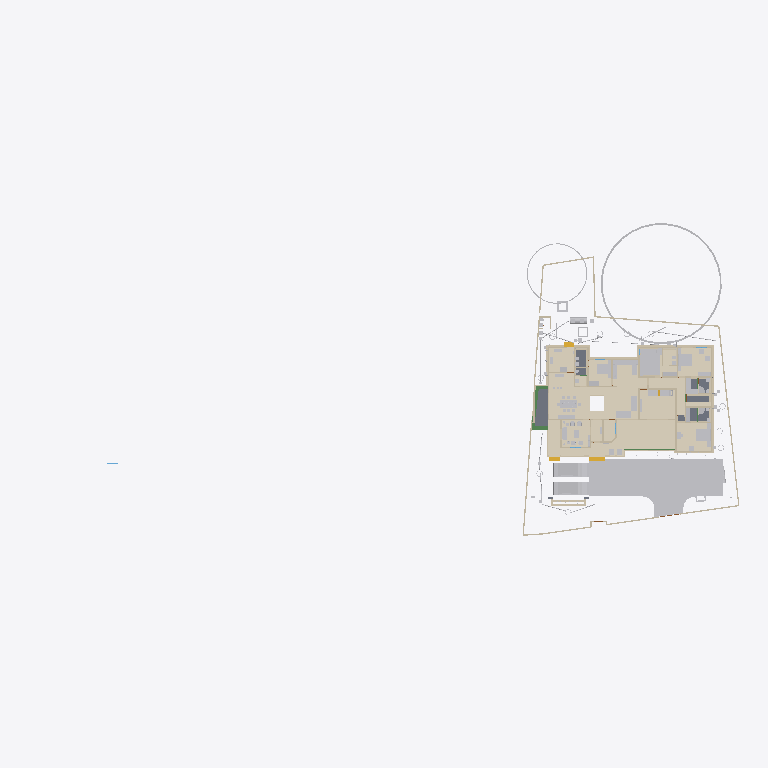
Plan cut of the same IFC building model at storey 'Footing' (level 0.00 m, cut at 1.40 m), seen from above with north up, elements coloured by IFC class (only those large enough to see are counted): 42 walls (beige), 37 other elements (light grey), 17 coverings (cream), 5 slabs (grey), 4 beams (green), 3 stair flights (yellow). Cut surfaces are drawn darker.
Extent 101.4 m × 45.8 m × 45.1 m (x, y, z). Storeys (10): GF at 0.00 m; 00 at 0.00 m; FFtop at 0.00 m; GFLintel at 0.00 m; FF at 0.00 m; Footing at 0.00 m; Verandah at 0.00 m; Plumbing at 0.00 m; schedule at 0.00 m; Electrical at 0.00 m. Elements (1738): 384 IfcSystemFurnitureElement, 280 IfcWall, 254 IfcBeam, 139 IfcBuildingElementProxy, 80 IfcPipeSegment, 54 IfcCovering, 54 IfcFurniture, 53 IfcWindow, 50 IfcDoor, 50 IfcReinforcingBar, 45 IfcColumn, 37 IfcLightFixture.

HEADER;
FILE_DESCRIPTION(('ViewDefinition[DesignTransferView]'),'2;1');
FILE_NAME('Sreekesh.ifc','2026-05-10T12:38:09+05:30',(),(),'IfcOpenShell 0.8.5','Bonsai 0.8.5','Nobody');
FILE_SCHEMA(('IFC4X3'));
ENDSEC;
DATA;
#1=IFCPROJECT('0aPvmvJuf5owphcfiKWAsN',$,'My Project',$,$,$,$,(#14,#26),#9);
#30=IFCSITE('3jTVXq97zE2OZTfzZH9iYT',$,'My Site',$,$,#53,$,$,$,$,$,$,$,$);
#211744=IFCSITE('2pH2ecD1v9bgK8psTEcl$_',$,'Site',$,$,#547284,#211754,$,$,(8,52,49,300000),(76,38,36,300000),$,$,$);
#36=IFCBUILDING('3Bt1MypEf4fuqFfshm9kTs',$,'My Building',$,$,#59,$,$,$,$,$,$);
#333137=IFCBUILDING('2u05Cn$TD6OPdaLJzvNsxO',$,'GFWall',$,$,#507878,$,$,$,$,$,$);
#339211=IFCBUILDING('002Xt49mzDahM74jmffgUi',$,'GF-P',$,$,#507873,$,$,$,$,$,$);
#42=IFCBUILDINGSTOREY('3Yt8GBe1vE1Byt_$JKaQnQ',$,'GF',$,$,#509173,$,$,$,$);
#8023=IFCBUILDINGSTOREY('3LNq90aff4Xhn4xfthWyFx',$,'00',$,$,#8039,$,$,$,$);
#71986=IFCBUILDINGSTOREY('1ZF$IMkzjA5efl8XVVA8ry',$,'FFtop',$,$,#508468,$,$,$,$);
#72129=IFCBUILDINGSTOREY('1Nt2vvvNTB5u0X$NIke4ti',$,'GFLintel',$,$,#510858,$,$,$,$);
#83382=IFCBUILDINGSTOREY('2do7yjy$r1eOSN7_GxsK9f',$,'FF',$,$,#508248,$,$,$,$);
#301077=IFCBUILDINGSTOREY('1n3LFyF6X708Cvo1r86gbR',$,'Footing',$,$,#508478,$,$,$,$);
#360055=IFCBUILDINGSTOREY('2kU8qRmBnF7foRmD37T33I',$,'Verandah',$,$,#360071,$,$,$,$);
#367233=IFCBUILDINGSTOREY('3r39yX7tr10xAjP1zlM9FN',$,'Plumbing',$,$,#367249,$,$,$,$);
#436766=IFCBUILDINGSTOREY('2CUKbd$of0Yx1yz6tYDaJY',$,'schedule',$,$,#511718,$,$,$,$);
#442969=IFCBUILDINGSTOREY('0sffW$JV12jOzJZIPBAWvQ',$,'Electrical',$,$,#442985,$,$,$,$);
#363541=IFCCOURSE('0hYJyXEsXANxqeScN2ddTn',$,'Course',$,$,#364727,#363556,$,$);
#330851=IFCCOVERING('3kms8ObvT2A83v6EkiQCtZ',$,'Covering',$,$,#509913,#330862,$,$);
#345031=IFCCOVERING('3RPlCoLTXEkg2LQ5VmhLHT',$,'Covering',$,$,#361378,#345042,$,$);
#339298=IFCCOVERING('0RcNbxwC1BPO6vPsSe5hv0',$,'Covering',$,$,#509938,#339309,$,$);
#344036=IFCCOVERING('0d2zgKDdP8dwFGBu$GD38F',$,'Covering',$,$,#509973,#344047,$,$);
#158109=IFCGEOGRAPHICELEMENT('1ICn9VC11DLu$jSeyjW6na',$,'GeographicElement',$,$,#159277,#158141,$,$);
#344009=IFCCOVERING('2wUE701ff3ZBcv_UhuFthK',$,'Covering',$,$,#509963,#344020,$,$);
#339327=IFCCOVERING('2gdKm_COPCGQt2$pqnEIyy',$,'Covering',$,$,#509943,#339338,$,$);
#70155=IFCVEHICLE('3fs_92XJnE9xh12t4cEAUA',$,'Vehicle',$,$,#189081,#70187,$,$);
#343848=IFCCOVERING('0UuWKOFoDDYvmplRYi7h7d',$,'Covering',$,$,#509948,#343859,$,$);
#146729=IFCVEHICLE('0zRPRsukT96P6cuFPGiKs1',$,'Vehicle',$,$,#189086,#146742,$,$);
#330794=IFCSLAB('2m4RWmARb8ng3Ygm017ww6',$,'Slab',$,$,#509933,#330805,$,$);
#343931=IFCCOVERING('0kYX189Jf7CBGn9ceIdHnd',$,'Covering',$,$,#509958,#343942,$,$);
#343982=IFCCOVERING('3pEdpTjbjFLQ$oJNw_068r',$,'Covering',$,$,#510303,#343993,$,$);
#309133=IFCWALL('2VcyNDgMn9VgDTDYN_$YR$',$,'Wall',$,$,#508643,#309144,$,$);
#396658=IFCEARTHWORKSFILL('2kmR9kAlrAR8iK2Kv7W0RA',$,'Slab',$,$,#508898,#396657,$,.BACKFILL.);
#66022=IFCWALL('2FUeR5sFb9uwjJGdeVWABU',$,'Wall',$,$,#431152,#66028,$,$);
#343904=IFCCOVERING('2DZod39rv4RxPbk5$8U$JL',$,'Covering',$,$,#509968,#343915,$,$);
#330504=IFCSLAB('03xIm3ukzAoQYSdD2H4JTp',$,'Slab',$,$,#509883,#330515,$,$);
#343877=IFCCOVERING('3Wi1uDf0TEzBEG7DUo_LFE',$,'Covering',$,$,#509953,#343888,$,$);
#330623=IFCSLAB('2hl_cfSjf0sAYKs4IehkNU',$,'Slab',$,$,#509898,#330634,$,$);
#532540=IFCFURNITURE('3GPb$TX3bAaO0sNvhFpy4W',$,'Furniture',$,$,#538708,#532570,$,$);
#309107=IFCWALL('01iQiyD9jF981ZNgDvXuAr',$,'Wall',$,$,#508648,#309118,$,$);
#158156=IFCGEOGRAPHICELEMENT('2JlHSkVhjCZPlJyc1W8A6K',$,'GeographicElement',$,$,#159282,#158188,$,$);
#541370=IFCFURNITURE('3a6eTw$Kf5h8o62ViCN3B9',$,'Furniture',$,$,#542168,#541383,$,$);
#356144=IFCCOVERING('1zMDy9b99F78g0pPFmqkhi',$,'Covering',$,$,#509978,#356160,$,$);
#65997=IFCWALL('1DC2$ngnnDR8Q9h6mAR0js',$,'Wall',$,$,#345521,#66003,$,$);
#532526=IFCFURNITURE('3gB9$ESpzFY8X4BymaP12u',$,'Furniture',$,$,#532775,#532562,$,$);
#330654=IFCSLAB('0zeqns1fb6GQhZZBUNJUl9',$,'Slab',$,$,#509918,#330665,$,$);
#285749=IFCWALL('23M4dZECv7RPP4RWKkyrhY',$,'Wall.082',$,$,#435018,#285760,$,$);
#222195=IFCWALL('2ixJvC9dH599amejUM2w6G',$,'Wall',$,$,#293165,#222215,$,$);
#406470=IFCFURNITURE('0TjK6ZDxX03eSWHk61hTjB',$,'Furniture',$,$,#510218,#406469,$,$);
#330680=IFCSLAB('2fqwCXX4D8Vwt6ELtzQYwL',$,'Slab',$,$,#509923,#330691,$,$);
#3520=IFCWALL('1kfIyPN_b4JPSDED46DDvv',$,'Wall',$,$,#507918,#3526,$,$);
#410350=IFCFURNITURE('36fJsTb99Eyh2vWH1pKTwS',$,'Furniture',$,$,#510033,#410349,$,$);
#410217=IFCFURNITURE('17qZxJfnjAUwxgeyWuttn3',$,'Furniture',$,$,#510028,#410216,$,$);
#524552=IFCFURNITURE('1Rp$DFOJXFWOqRZHaLRtD$',$,'Cube',$,$,#526383,#524553,$,.BED.);
#90359=IFCWALL('3p_Mlr$7n7WPwtZxEevqS4',$,'Wall',$,$,#507938,#90370,$,$);
#539164=IFCCOVERING('2bjsifiGn0Ihn7g8thQhHS',$,'Covering',$,$,#539438,#539230,$,$);
#308639=IFCWALL('0UYp14YpP1MAW0yCb4nw87',$,'Wall',$,$,#508658,#308650,$,$);
#369916=IFCCOVERING('3HWV9OZZz6DxRQIJbYTFsv',$,'Covering',$,$,#509993,#369932,$,$);
#408776=IFCFURNITURE('2bin7WsULDjPeLfYKRFVAv',$,'Furniture',$,$,#526480,#408775,$,$);
#415580=IFCTANK('0zlhS4RPL7lRfPwGcdKWnU',$,'Tank',$,$,#532270,#530482,$,$);
#332270=IFCBEAM('2xaS$r06b4vf3tMS9n7DUs',$,'Beam',$,$,#360247,#332289,$,$);
#308743=IFCWALL('3Tnn_JHV999eTqU$lk38Gu',$,'Wall',$,$,#508668,#308754,$,$);
#226167=IFCWALL('1JVywoPUH41xuuLQv_Mf23',$,'Wall.082',$,$,#434788,#226178,$,$);
#345472=IFCWALL('0yhntx_XHBtOwqFxJIUy0e',$,'Wall.082',$,$,#345566,#345483,$,$);
#528805=IFCELECTRICAPPLIANCE('2815wh2PP0iwDPzxAV3Eup',$,'ElectricAppliance',$,$,#528923,#528831,'#08',$);
#356399=IFCCOVERING('2Adp7p7Vr1eu_pEkAkRGdd',$,'Covering',$,$,#509983,#356433,$,$);
#2872=IFCWALL('0VICnwrYLCM9IhHcjSiD9g',$,'Wall',$,$,#507923,#2879,$,$);
#545005=IFCCOVERING('3Kx6s9UwP66BUIcChqptN9',$,'Covering',$,$,#545088,#545071,$,$);
#309159=IFCWALL('1V_dIHu1r0A9eGkskasoOA',$,'Wall',$,$,#508673,#309170,$,$);
#18646=IFCWALL('20GHUXbGDFDBHE5XphavUy',$,'Wall',$,$,#507978,#18657,$,$);
#544275=IFCSYSTEMFURNITUREELEMENT('1bUNWPlkvE1Oobd$qv1NrE',$,'SystemFurnitureElement',$,$,#544688,#544286,$,$);
#517779=IFCSYSTEMFURNITUREELEMENT('3fPqnovFD6PBVCUAuJHDfW',$,'SystemFurnitureElement',$,$,#518458,#517790,$,$);
#285691=IFCWALL('3FXX66X1H7gQUhINB1ZqHj',$,'Wall.082',$,$,#434912,#285702,$,$);
#65947=IFCWALL('08s$eE7qfC1vtHJbeTdsNK',$,'Wall',$,$,#434943,#65953,$,$);
#24001=IFCWALL('3hphgpD2b28xqT53FPskSj',$,'Wall',$,$,#507968,#24012,$,$);
#41614=IFCSTAIRFLIGHT('3mjK21MVj5Wxp88atmNL9l',$,'StairFlight',$,$,#143920,#41646,$,2,1,0.150000005960464,0.25,.STRAIGHT.);
#18042=IFCWALL('3bhXUDB39FaPZW_NASdZlT',$,'Wall',$,$,#508023,#18053,$,$);
#414421=IFCWASTETERMINAL('3h7h8u_I98lOH4BWXVcUCV',$,'WasteTerminal',$,$,#532275,#530490,$,$);
#101757=IFCWALL('3Re5U6AfH5hRjhCU8HzlUQ',$,'Wall',$,$,#149415,#101777,$,$);
#406302=IFCFURNITURE('0QVhsRe3v2xh1mazg7g3pY',$,'Furniture',$,$,#549602,#549588,$,$);
#18525=IFCWALL('2nl9frQ2v9fwHEG6jroVG1',$,'Wall',$,$,#507973,#18536,$,$);
#327920=IFCBEAM('1u9voof95Cp8BkjJqPE6_U',$,'Beam',$,$,#360277,#327939,$,$);
#65878=IFCWALL('1RxXXtAKb3$uqm3spal5Ab',$,'Wall.049',$,$,#434824,#65884,$,$);
#110356=IFCWALL('3Jc2L501zCIf2lBfrewdbK',$,'Wall',$,$,#434868,#110367,$,$);
#3067=IFCWALL('3GZ$skLXf6OgGR8mfLciD_',$,'Wall',$,$,#507933,#3073,$,$);
#18672=IFCWALL('0s5YaOi8jF58ocUKtzFB68',$,'Wall',$,$,#507893,#18683,$,$);
#528963=IFCSYSTEMFURNITUREELEMENT('3jUUdxHyv5K9ABF7xUoMWM',$,'SystemFurnitureElement',$,$,#529024,#528976,$,$);
#8133=IFCWALL('2NV9tTUID8IOq7fV7oI$I_',$,'Wall',$,$,#149410,#8144,$,$);
#406109=IFCFURNITURE('055N_$xmX9ZQbc0CYFtvE3',$,'Furniture',$,$,#510138,#406108,$,$);
#411564=IFCFURNITURE('0yYwZAg3jFQvkxBxQ0MGp1',$,'Furniture',$,$,#510113,#411563,$,$);
#4072=IFCWALL('0Y3rN168r7Jxb0OqetfU7X',$,'Wall',$,$,#507988,#4083,$,$);
#528995=IFCSYSTEMFURNITUREELEMENT('0ycZib9KrBVOnpv$$tnR_Z',$,'SystemFurnitureElement',$,$,#529051,#529006,$,$);
#18194=IFCWALL('1AbV9w0nLBfPekv$ii5eki',$,'Wall',$,$,#507943,#18205,$,$);
#523669=IFCSYSTEMFURNITUREELEMENT('1BLwOiLtL8NvU3rrkohp3Z',$,'SystemFurnitureElement',$,$,#526388,#523680,$,$);
#93900=IFCBEAM('0gdpNefCnB7wAvxTxiZvHd',$,'Beam',$,$,#509828,#93911,$,$);
#18431=IFCWALL('0_Fa$t1jbFZejYJKQtXQPU',$,'Wall',$,$,#508043,#18442,$,$);
#411752=IFCFURNITURE('3keQdM9i5FJ9JBwmsM_Qg3',$,'Furniture',$,$,#510098,#411751,$,$);
#205023=IFCWALL('2UCXlaZiz9gRZ4iLCU3mzL',$,'Wall',$,$,#508003,#205034,$,$);
#79990=IFCSTAIRFLIGHT('1DnY2XVefC_QhnIFzju6yh',$,'StairFlight',$,$,#427783,#148959,$,$,$,$,$,$);
#432166=IFCPIPESEGMENT('0tLcvRcXL2le8y4Ii9y0q8',$,'PipeSegment',$,$,#434483,#432200,$,.FLEXIBLESEGMENT.);
#308821=IFCWALL('1i1s3DTsXFIxiXVYQrmqhu',$,'Wall',$,$,#508743,#308832,$,$);
#356323=IFCCOVERING('0Kr30ECcLEcfNCKSKvTgbF',$,'Covering',$,$,#510258,#356375,$,$);
#41688=IFCSTAIRFLIGHT('0VcD2gJAfBIuw$lMxDzKKO',$,'StairFlight',$,$,#283276,#118718,$,2,1,0.150000005960464,0.25,.STRAIGHT.);
#308769=IFCWALL('0xmH1CcLrCkO3bPyH31QKs',$,'Wall',$,$,#508713,#308780,$,$);
#16913=IFCWALL('3FSYpd1tn9SgCqZ8sPMfkT',$,'Wall',$,$,#551100,#16924,$,$);
#436119=IFCPIPESEGMENT('0Ins4u5i19XO17trhKxKii',$,'PipeSegment',$,$,#436198,#436153,$,.FLEXIBLESEGMENT.);
#475944=IFCFURNITURE('2h$xyDIVv6ngUxrtGwU453',$,'Furniture',$,$,#547314,#475953,$,$);
#4251=IFCWALL('0Bt3ZVIAf4Xxxu9dLd3uEo',$,'Wall',$,$,#507903,#4262,$,$);
#18348=IFCWALL('1c7n2BYDr8yh53xvaRXxqS',$,'Wall',$,$,#507913,#18359,$,$);
#2959=IFCWALL('3OEI3BHmD4XPtrMwXvI884',$,'Wall',$,$,#546380,#2970,$,$);
#309185=IFCWALL('1RTxTTrCL8QeAofqzjoycv',$,'Wall',$,$,#508628,#309196,$,$);
#120632=IFCWALL('2Lqjpf9Aj0Vh1iBvOWYUCR',$,'Wall',$,$,#507993,#120643,$,$);
#3151=IFCWALL('2frHB1bR9FtP23RXamn7Ko',$,'Wall',$,$,#508018,#3162,$,$);
#529320=IFCSYSTEMFURNITUREELEMENT('2YaI3mn6v6JxiVsyBuvwwD',$,'SystemFurnitureElement',$,$,#529659,#529331,$,$);
#414527=IFCWASTETERMINAL('0v1hqfc$r1$wf5R2fPkqwY',$,'WasteTerminal',$,$,#532285,#530579,$,$);
#4009=IFCWALL('2lHSG51rHEfeNsY_Rnf304',$,'Wall',$,$,#507888,#4020,$,$);
#487833=IFCELECTRICAPPLIANCE('1p4CeRyr5Ahfxe1LVhmrOv',$,'ElectricAppliance',$,$,#499608,#487862,'#02A',$);
#413911=IFCSANITARYTERMINAL('3sA1eoE299ufpxJw1HaYmz',$,'SanitaryTerminal',$,$,#431247,#527864,$,$);
#18016=IFCWALL('2qNYwIywzDnw0eOADeB3_0',$,'Wall',$,$,#507953,#18027,$,$);
#414203=IFCSANITARYTERMINAL('1TZeRF9t54uwS6h95ZvvLS',$,'SanitaryTerminal',$,$,#431252,#414202,$,$);
#308717=IFCWALL('1jaYwZHOvAA9UIXqG7_4GL',$,'Wall',$,$,#508728,#308728,$,$);
#327954=IFCBEAM('0sP03oSW15$QcfoTPLiBso',$,'Beam',$,$,#360297,#327973,$,$);
#405275=IFCFURNITURE('0Tjm9jror8bPxG689sHAj8',$,'Furniture',$,$,#510043,#405274,$,$);
#407636=IFCFURNITURE('0VTCb1Evn558OH68N69Eaz',$,'Furniture',$,$,#510143,#407635,$,$);
#497548=IFCTANK('3oAoB5BAv6UPrrU3xjv_yM',$,'Tank',$,$,#532093,#530352,$,$);
ENDSEC;
